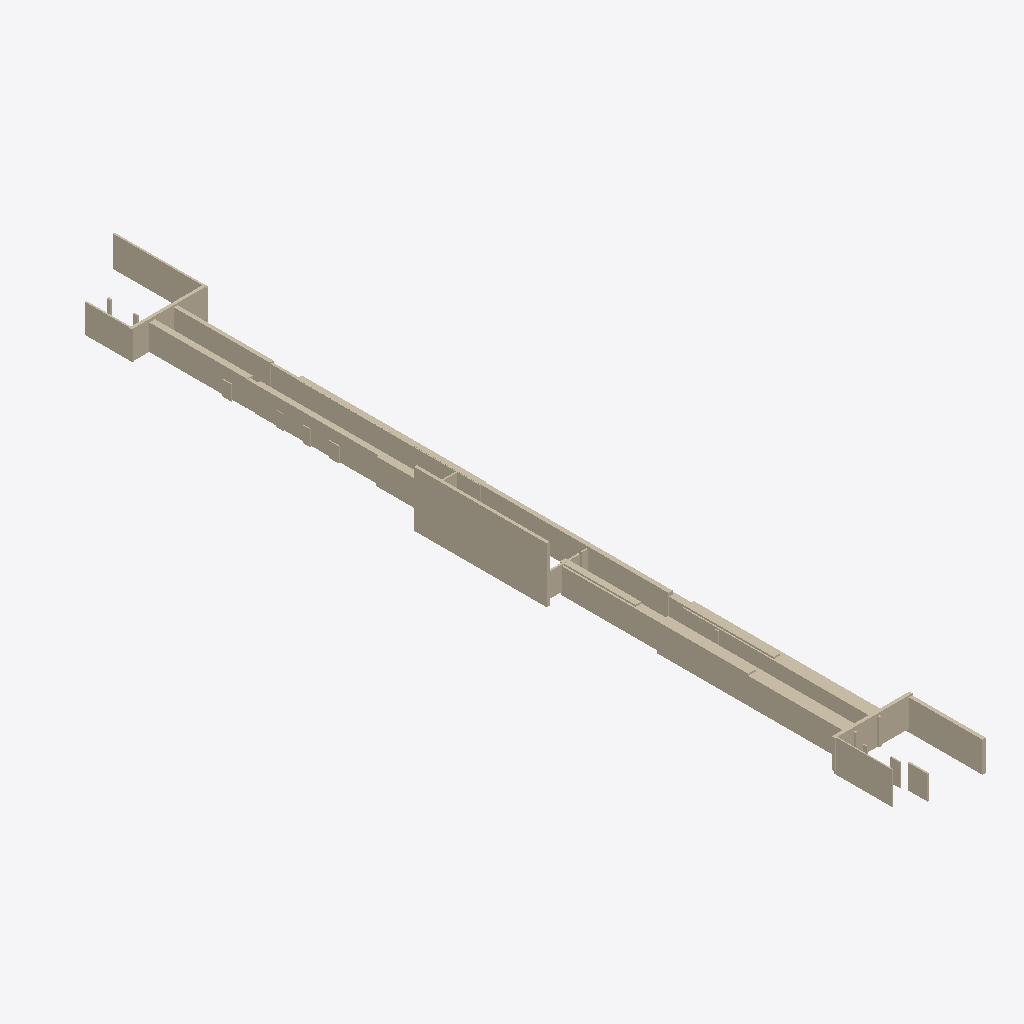
Isometric view of an IFC building model (IFC-SPF (STEP), schema IFC4, length unit metre), seen from the south-west, elements coloured by IFC class (only those large enough to see are counted): 35 walls (beige).
Extent 12.6 m × 131.8 m × 9.3 m (x, y, z). Storeys (1): Ground Floor at 0.00 m. Elements (52): 52 IfcWall.

HEADER;
FILE_DESCRIPTION(('ViewDefinition [CoordinationView]'),'2;1');
FILE_NAME('','2025-12-02T05:37:29',(''),(''),'IfcOpenShell 0.8.4-e8eb5e4','IfcOpenShell 0.8.4-e8eb5e4','');
FILE_SCHEMA(('IFC4'));
ENDSEC;
DATA;
#17=IFCPROJECT('3FTnhW2VP8Req2HgKOvbov',#5,'Wall Export',$,$,$,$,(#15),#10);
#18=IFCSITE('0Wk8VH1n1AZvPleCninSdG',#5,'Site',$,$,$,$,$,$,$,$,$,$,$);
#19=IFCBUILDING('0CJeP81V1D7ukwUWvYtM_P',#5,'Building',$,$,$,$,$,$,$,$,$);
#20=IFCBUILDINGSTOREY('0$vBxPk9T0eu68EpVafYO9',#5,'Ground Floor',$,$,$,$,$,$,0.0);
#263=IFCWALL('1Bs2mgf5j2q8NZSloQ36yP',#5,'Wall_20','L=0.44m, W=20.19m, H=8.43m',$,$,#262,$,.SOLIDWALL.);
#191=IFCWALL('0oWj0JxL51Kux$aj$z28bY',#5,'Wall_14','L=1.16m, W=28.44m, H=3.85m',$,$,#190,$,.SOLIDWALL.);
#251=IFCWALL('097cNOJw12hhWgxIwW5xpV',#5,'Wall_19','L=0.65m, W=39.34m, H=4.14m',$,$,#250,$,.SOLIDWALL.);
#143=IFCWALL('3dSJhWho5AmvIE1A3lMohQ',#5,'Wall_10','L=1.75m, W=28.65m, H=3.96m',$,$,#142,$,.SOLIDWALL.);
#155=IFCWALL('1uFY8rk2LA5hzNRc$Vt4nP',#5,'Wall_11','L=1.79m, W=28.71m, H=3.97m',$,$,#154,$,.SOLIDWALL.);
#395=IFCWALL('2gpkDlb3L0BeUftnOOHz9G',#5,'Wall_31','L=0.92m, W=28.09m, H=3.82m',$,$,#394,$,.SOLIDWALL.);
#383=IFCWALL('2ZyHMmkW16Dg0QRAKo9HmV',#5,'Wall_30','L=0.80m, W=26.98m, H=3.87m',$,$,#382,$,.SOLIDWALL.);
#575=IFCWALL('1fniN0YpzBVBAY_kv7Mbfa',#5,'Wall_46','L=0.86m, W=15.59m, H=3.90m',$,$,#574,$,.SOLIDWALL.);
#83=IFCWALL('2dIivpB7X5E8tZQPEWGZ_d',#5,'Wall_5','L=0.53m, W=11.86m, H=4.63m',$,$,#82,$,.SOLIDWALL.);
#623=IFCWALL('0ZViy$ti1Fpevoov2i051L',#5,'Wall_50','L=0.26m, W=14.29m, H=4.65m',$,$,#622,$,.SOLIDWALL.);
#563=IFCWALL('3X1SM5E451tu5Bjlv2tdlu',#5,'Wall_45','L=0.56m, W=15.36m, H=3.90m',$,$,#562,$,.SOLIDWALL.);
#95=IFCWALL('2l$QfaF2DCBuHhc3ABouGY',#5,'Wall_6','L=0.18m, W=8.95m, H=4.92m',$,$,#94,$,.SOLIDWALL.);
#107=IFCWALL('2qJPl9DfLBffD1KwJ_AsjF',#5,'Wall_7','L=11.80m, W=0.48m, H=4.39m',$,$,#106,$,.SOLIDWALL.);
#635=IFCWALL('1I7gk7eWP6E9iA$ruC0pqf',#5,'Wall_51','L=11.48m, W=0.44m, H=4.30m',$,$,#634,$,.SOLIDWALL.);
#611=IFCWALL('38OhSsl1b6ERKfwEtrXLnt',#5,'Wall_49','L=0.24m, W=7.23m, H=4.35m',$,$,#610,$,.SOLIDWALL.);
#275=IFCWALL('0Xpe9k4wvECQ_oyBPwyQ4U',#5,'Wall_21','L=0.78m, W=8.45m, H=3.93m',$,$,#274,$,.SOLIDWALL.);
#179=IFCWALL('1kWDeZ_KHAgwstEysKBQHi',#5,'Wall_13','L=0.96m, W=28.28m, H=3.82m',$,$,#178,$,.SOLIDWALL.);
#467=IFCWALL('0sLvGR0Dz1Rvl_bEHIG_Bg',#5,'Wall_37','L=0.37m, W=30.05m, H=3.91m',$,$,#466,$,.SOLIDWALL.);
#299=IFCWALL('1QJpOAR2v0LvuUV2SHrjf1',#5,'Wall_23','L=0.87m, W=11.51m, H=3.83m',$,$,#298,$,.SOLIDWALL.);
#71=IFCWALL('0K_Jzq1izChhfQFuil$KlX',#5,'Wall_4','L=0.25m, W=3.00m, H=3.65m',$,$,#70,$,.SOLIDWALL.);
#359=IFCWALL('1S58krqR54feiwD3BZsJ5i',#5,'Wall_28','L=4.87m, W=0.27m, H=3.61m',$,$,#358,$,.SOLIDWALL.);
#455=IFCWALL('22Fx5nDpP718r7_AElq$zm',#5,'Wall_36','L=0.43m, W=30.62m, H=3.78m',$,$,#454,$,.SOLIDWALL.);
#131=IFCWALL('1lfqxGnsj99hjvuxsT5tUm',#5,'Wall_9','L=0.18m, W=1.53m, H=3.42m',$,$,#130,$,.SOLIDWALL.);
#443=IFCWALL('3bS_BGrHD2kupnorRmrt3E',#5,'Wall_35','L=0.14m, W=1.52m, H=2.29m',$,$,#442,$,.SOLIDWALL.);
#515=IFCWALL('0sV4burRnAqwhVAQYcGuqU',#5,'Wall_41','L=0.14m, W=1.40m, H=2.26m',$,$,#514,$,.SOLIDWALL.);
#35=IFCWALL('0HBM0w8ZL0Ih8Aw6nYo6eB',#5,'Wall_1','L=0.35m, W=15.24m, H=3.93m',$,$,#34,$,.SOLIDWALL.);
#539=IFCWALL('3pwhI1yPLETfqb6cdetOKr',#5,'Wall_43','L=0.12m, W=1.20m, H=2.37m',$,$,#538,$,.SOLIDWALL.);
#527=IFCWALL('0lELl8s952Bg09Pf06qulj',#5,'Wall_42','L=0.10m, W=1.22m, H=2.21m',$,$,#526,$,.SOLIDWALL.);
#371=IFCWALL('3ofPNAVmP3OOVbA4p6G6GG',#5,'Wall_29','L=1.03m, W=0.21m, H=3.61m',$,$,#370,$,.SOLIDWALL.);
#347=IFCWALL('0DQq5fmGP13PQX38V8hYJM',#5,'Wall_27','L=6.40m, W=0.22m, H=4.00m',$,$,#346,$,.SOLIDWALL.);
#599=IFCWALL('1XAnKCi2r4JeI7rjL1IMl4',#5,'Wall_48','L=0.33m, W=0.52m, H=3.91m',$,$,#598,$,.SOLIDWALL.);
#47=IFCWALL('1QMRQAXur4LhYRYzOgLTpP',#5,'Wall_2','L=0.28m, W=8.41m, H=3.79m',$,$,#46,$,.SOLIDWALL.);
#587=IFCWALL('1sFeIwd7H9DwNbl9jC7diz',#5,'Wall_47','L=0.22m, W=0.68m, H=3.80m',$,$,#586,$,.SOLIDWALL.);
#167=IFCWALL('0DMZCU12X7$QPHl_u6ds42',#5,'Wall_12','L=0.12m, W=0.42m, H=3.41m',$,$,#166,$,.SOLIDWALL.);
#119=IFCWALL('3OBmJHI8r54Ayvelu1ybZK',#5,'Wall_8','L=0.16m, W=0.68m, H=2.91m',$,$,#118,$,.SOLIDWALL.);
ENDSEC;
